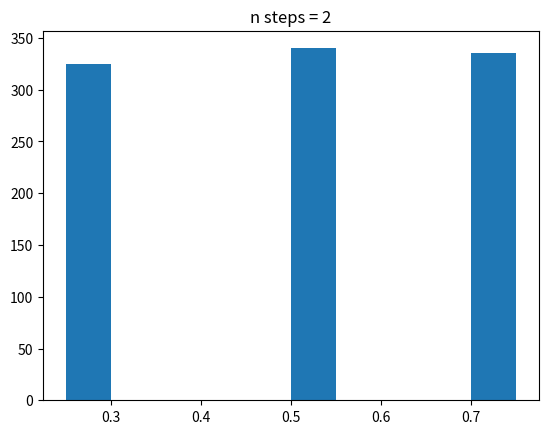
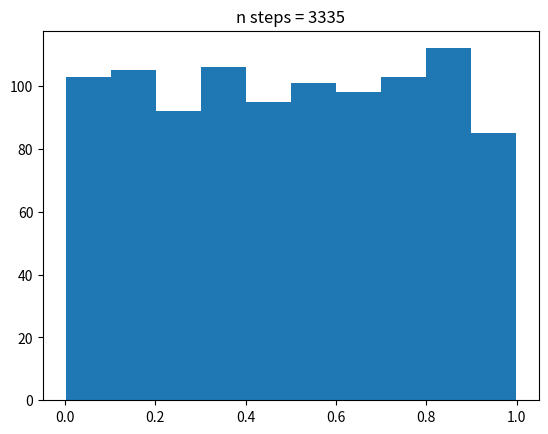
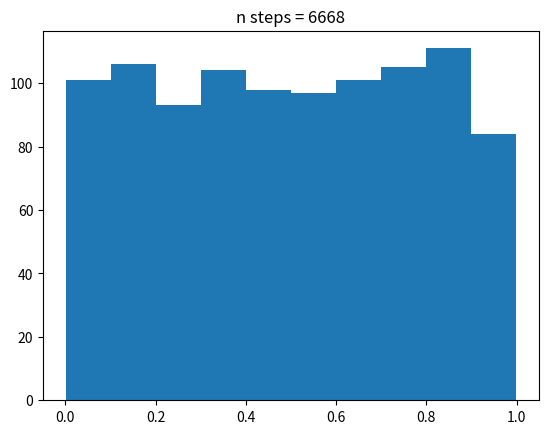
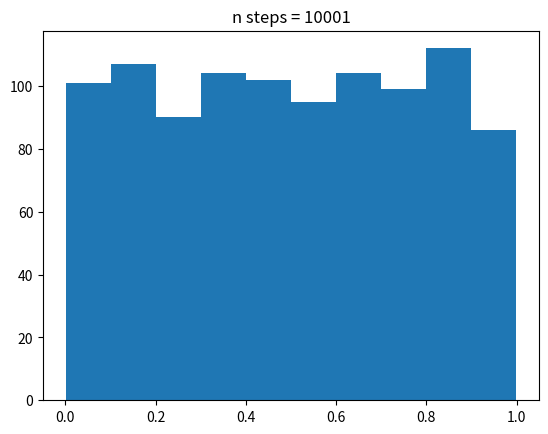

These charts were generated, in order, by the following Python code:
from matplotlib import pyplot as plt
import numpy as np
from tqdm import tqdm
from random import choices
from math import *

NUM_URNS = 1000

def sim_urn(steps=1000, n_stones=2, add=1, save_steps=[]):
    num_stones = [1] * n_stones
    ret = []
    for i in tqdm(range(steps), leave=False):
        drawn = choices(range(n_stones), weights=num_stones, k=1)[0]
        num_stones[drawn] += add
        if len(save_steps) > 0 and i == save_steps[0]:
            ret.append(num_stones[:])
            save_steps.pop(0)
    ret.append(num_stones[:])
    return ret

if __name__ == '__main__':
    cap = int(1e4)
    num = int(log10(cap))
    linspace = np.linspace(1, cap, num=num)
    sims = []
    for u in tqdm(range(NUM_URNS)):
        s = sim_urn(steps=cap, save_steps=[int(x) for x in linspace])
        sims.append([a/(a+b) for a, b in s])

    sims = np.array(sims).T
    print(sims)

    linspace = np.linspace(1, cap, num=num)
    for steps, row in zip(linspace, sims):
        plt.title(f"n steps = {int(steps) + 1}")
        plt.hist(row)
        plt.show()

    # weirdly, it seems like the distribution stays uniform, even though it diverges in the limit
